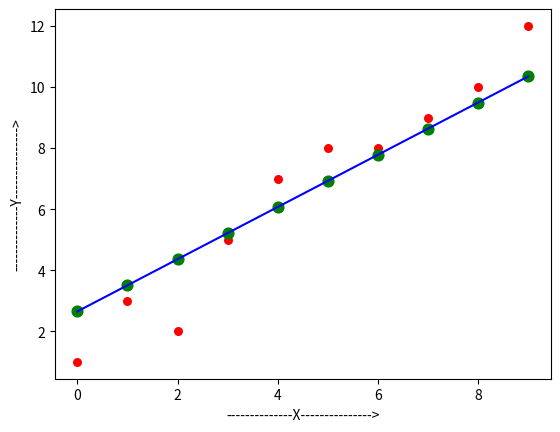

Write the Python code that produced this figure.
import numpy as np
import matplotlib.pyplot as plt


def estimate_coef(x, y):
    n=np.size(x)
    m_x = np.mean(x)
    m_y = np.mean(y)

    ss_xy = np.sum(x * y) - n * m_x * m_y
    ss_xx = np.sum(x * x) - n * m_x * m_x

    m = ss_xx / ss_xy
    c = m_y - m * m_x
    return (m, c)


def plot_regression_line(x, y, b):
    plt.scatter(x, y, color='r', marker='o', s=30)
    y_pred = b[0] + b[1] * x

    plt.scatter(x, y_pred, color='g', marker='o', s=60)
    plt.plot(x, y_pred, color='b')

    plt.xlabel("--------------X--------------->")
    plt.ylabel("--------------Y--------------->")

    plt.show()


# mannual Code for Linear Regression
def startAIAlgorithm():
    x = np.array([0, 1, 2, 3, 4, 5, 6, 7, 8, 9])
    y = np.array([1, 3, 2, 5, 7, 8, 8, 9, 10, 12])



    m,c=estimate_coef(x,y)
    print("Estimated coefficients:\n")
    print("Slope m= ",m)
    print("y_intercept c=",c)
    print("Model :  y  =",m,"* X + ",c)
    plot_regression_line(x,y,[c,m])



if __name__=="__main__":
    startAIAlgorithm()





# fine tune== Approx value ,assuption
# bias=>+ve,-ve biase=>
